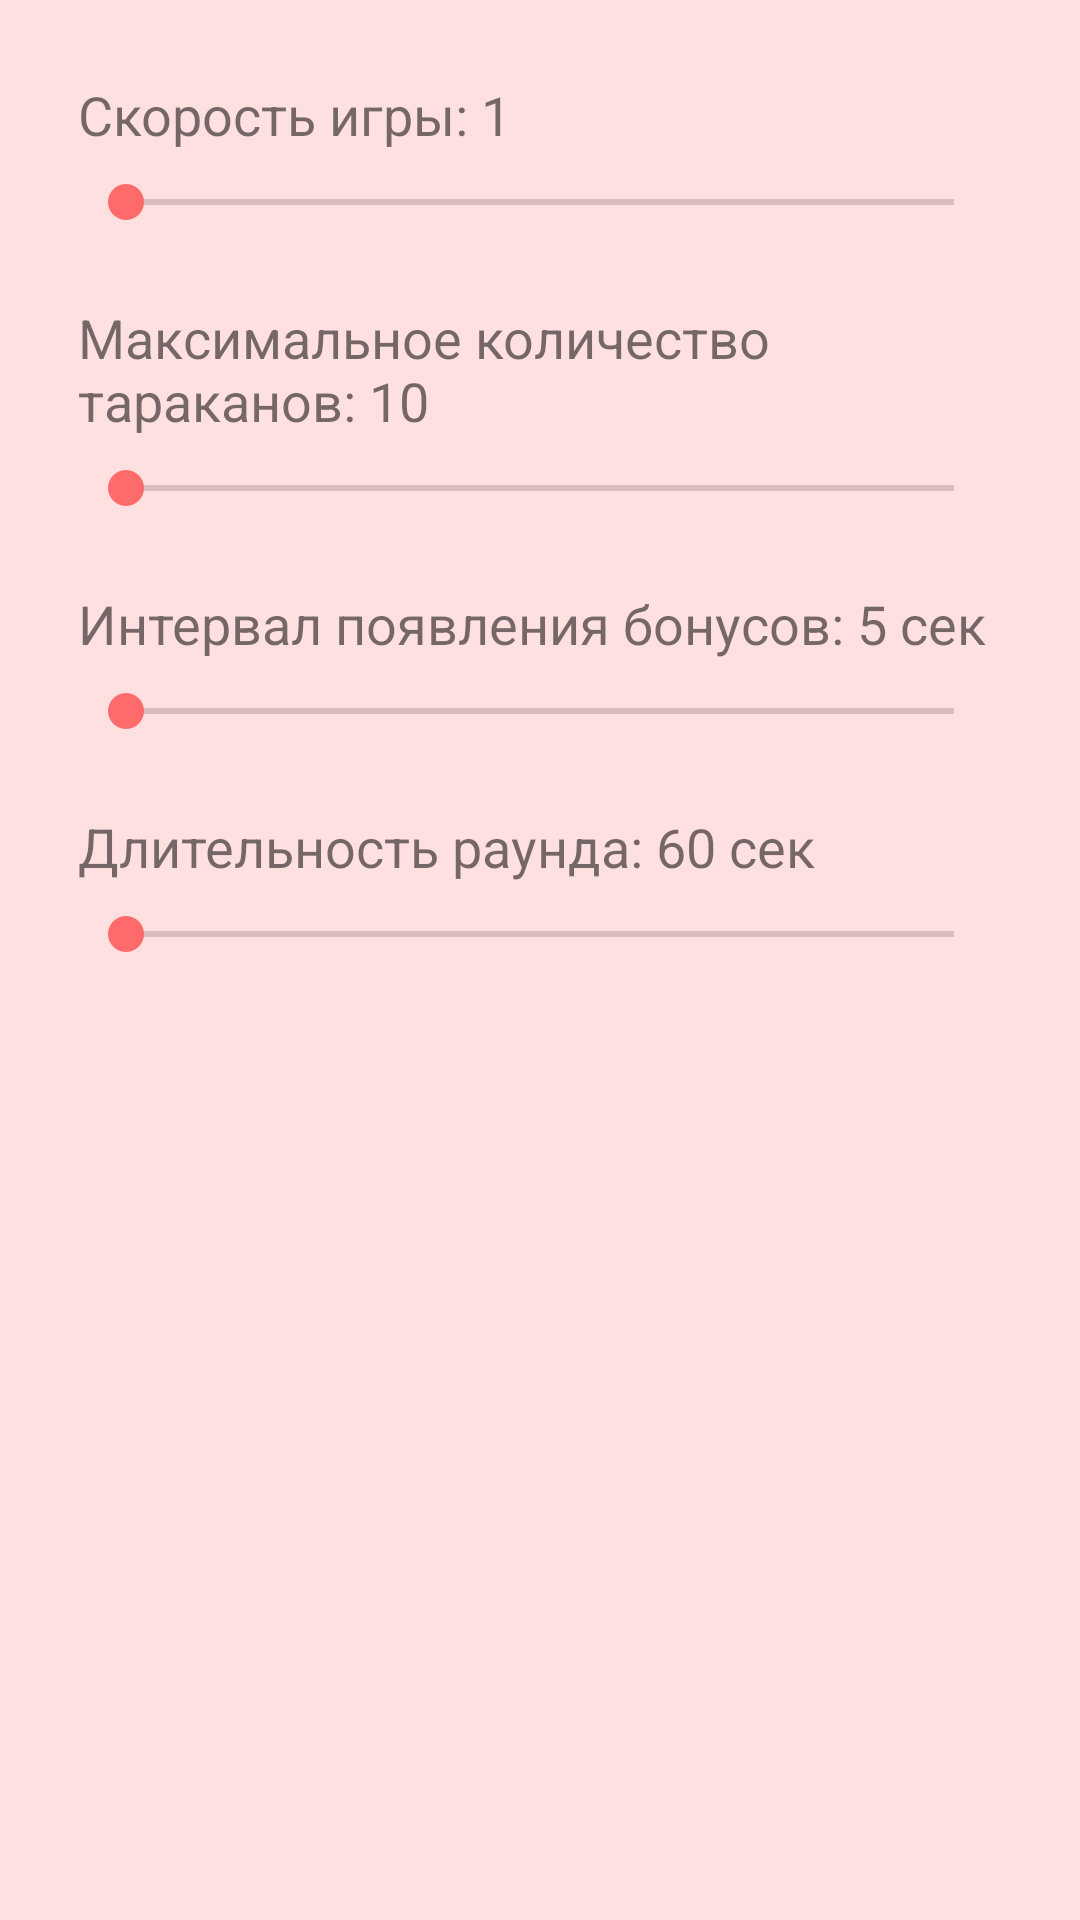

Layout XML and referenced resources for this Android screen:
<!-- AndroidManifest.xml: application theme Theme.HelloWorld -->
<!-- res/layout/fragment_settings.xml -->
<?xml version="1.0" encoding="utf-8"?>
<ScrollView xmlns:android="http://schemas.android.com/apk/res/android"
    android:layout_width="match_parent"
    android:layout_height="match_parent"
    android:padding="16dp">

    <LinearLayout
        android:layout_width="match_parent"
        android:layout_height="wrap_content"
        android:gravity="center_horizontal"
        android:orientation="vertical"
        android:padding="10dp">

        
        <TextView
            android:id="@+id/tvSpeed"
            android:layout_width="match_parent"
            android:layout_height="wrap_content"
            android:layout_marginBottom="8dp"
            android:text="Скорость игры: 1"
            android:textSize="18sp" />

        <SeekBar
            android:id="@+id/sbSpeed"
            android:layout_width="match_parent"
            android:layout_height="wrap_content"
            android:layout_marginBottom="24dp" />

        
        <TextView
            android:id="@+id/tvMaxCockroaches"
            android:layout_width="match_parent"
            android:layout_height="wrap_content"
            android:layout_marginBottom="8dp"
            android:text="Максимальное количество тараканов: 10"
            android:textSize="18sp" />

        <SeekBar
            android:id="@+id/sbMaxCockroaches"
            android:layout_width="match_parent"
            android:layout_height="wrap_content"
            android:layout_marginBottom="24dp" />

        
        <TextView
            android:id="@+id/tvBonusInterval"
            android:layout_width="match_parent"
            android:layout_height="wrap_content"
            android:layout_marginBottom="8dp"
            android:text="Интервал появления бонусов: 5 сек"
            android:textSize="18sp" />

        <SeekBar
            android:id="@+id/sbBonusInterval"
            android:layout_width="match_parent"
            android:layout_height="wrap_content"
            android:layout_marginBottom="24dp" />

        
        <TextView
            android:id="@+id/tvRoundDuration"
            android:layout_width="match_parent"
            android:layout_height="wrap_content"
            android:layout_marginBottom="8dp"
            android:text="Длительность раунда: 60 сек"
            android:textSize="18sp" />

        <SeekBar
            android:id="@+id/sbRoundDuration"
            android:layout_width="match_parent"
            android:layout_height="wrap_content" />

    </LinearLayout>
</ScrollView>
<!-- resources referenced by this layout -->
<resources>
  <style name="Theme.HelloWorld" parent="Theme.MaterialComponents.Light.NoActionBar">
          <item name="colorPrimary">@color/my_primary</item>
          <item name="colorAccent">@color/my_primary</item>
          <item name="colorPrimaryVariant">@color/my_primary</item>
          <item name="colorOnPrimary">@color/my_text_primary</item>
          <item name="android:windowBackground">@color/my_background</item>
          <item name="android:textColorPrimary">@color/my_text_primary</item>
      </style>
  <color name="my_primary">#FF6B6B</color>
  <color name="my_text_primary">#212121</color>
  <color name="my_background">#FFE0E0</color>
</resources>
